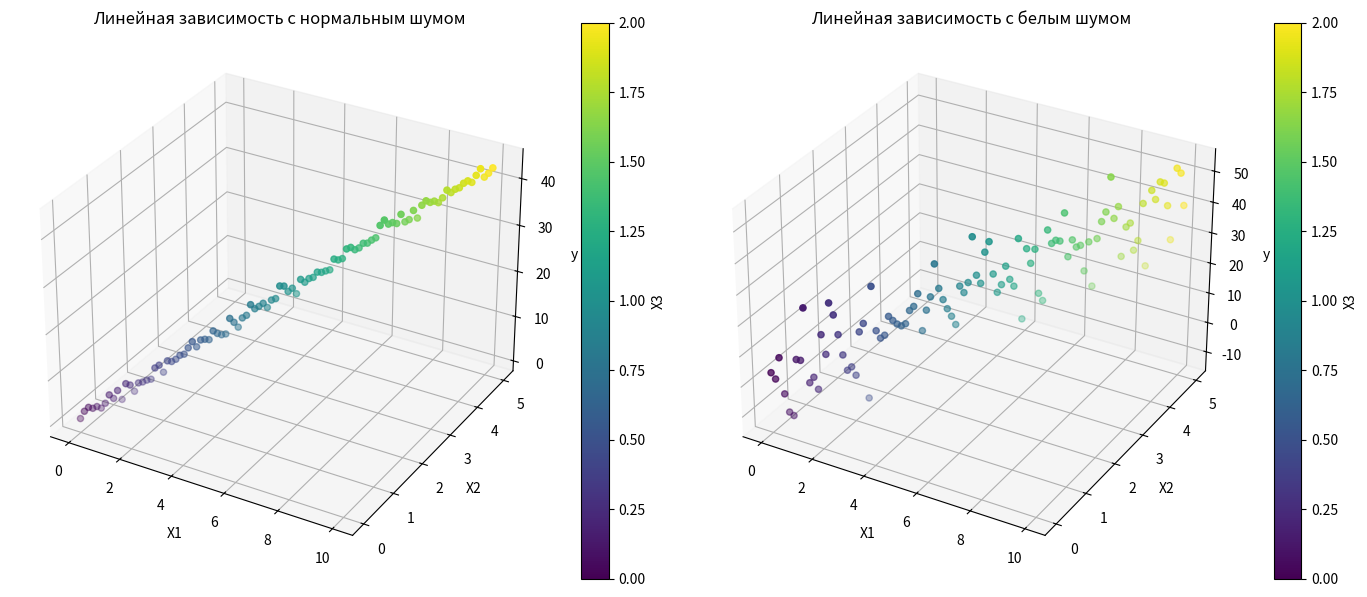

Reproduce this figure in Python.
import numpy as np
import matplotlib.pyplot as plt

def wng(x, snr):  # Функция для генерации белого шума
    snr = 10**(snr / 10.0)
    xpower = np.sum(x**2) / len(x)
    npower = xpower / snr
    return np.random.randn(len(x)) * np.sqrt(npower)

# Генерация данных
np.random.seed()  # Установка seed для воспроизводимости результатов
X1 = np.linspace(0, 10, 100)  # Создание массива из 100 точек в диапазоне от 0 до 10 для переменной X1
X2 = np.linspace(0, 5, 100)   # Создание массива из 100 точек в диапазоне от 0 до 5 для переменной X2
X3 = np.linspace(0, 2, 100)   # Создание массива из 100 точек в диапазоне от 0 до 2 для переменной X3
y = 2 * X1 + 3 * X2 + 4 * X3 + 1  # Генерация целевой переменной y = 2*X1 + 3*X2 + 4*X3 + 1 + нормальный шум

y_normal = y + np.random.normal(0, 1, 100)


# Добавление белого шума
snr = 10  # Отношение сигнал/шум в dB
white_noise = wng(y, snr)  # Генерация белого шума
y_with_white_noise = y + white_noise  # Добавление белого шума к данным

# Визуализация данных
fig = plt.figure(figsize=(14, 6))

# График с нормальным шумом
ax1 = fig.add_subplot(121, projection='3d')  # Первый подграфик
scatter1 = ax1.scatter(X1, X2, y_normal, c=X3, cmap='viridis')
ax1.set_xlabel('X1')
ax1.set_ylabel('X2')
ax1.set_zlabel('y')
ax1.set_title('Линейная зависимость с нормальным шумом')
plt.colorbar(scatter1, ax=ax1, label='X3')  # Цветовая шкала для X3

# График с белым шумом
ax2 = fig.add_subplot(122, projection='3d')  # Второй подграфик
scatter2 = ax2.scatter(X1, X2, y_with_white_noise, c=X3, cmap='viridis')
ax2.set_xlabel('X1')
ax2.set_ylabel('X2')
ax2.set_zlabel('y')
ax2.set_title('Линейная зависимость с белым шумом')
plt.colorbar(scatter2, ax=ax2, label='X3')  # Цветовая шкала для X3

plt.tight_layout()
plt.show()